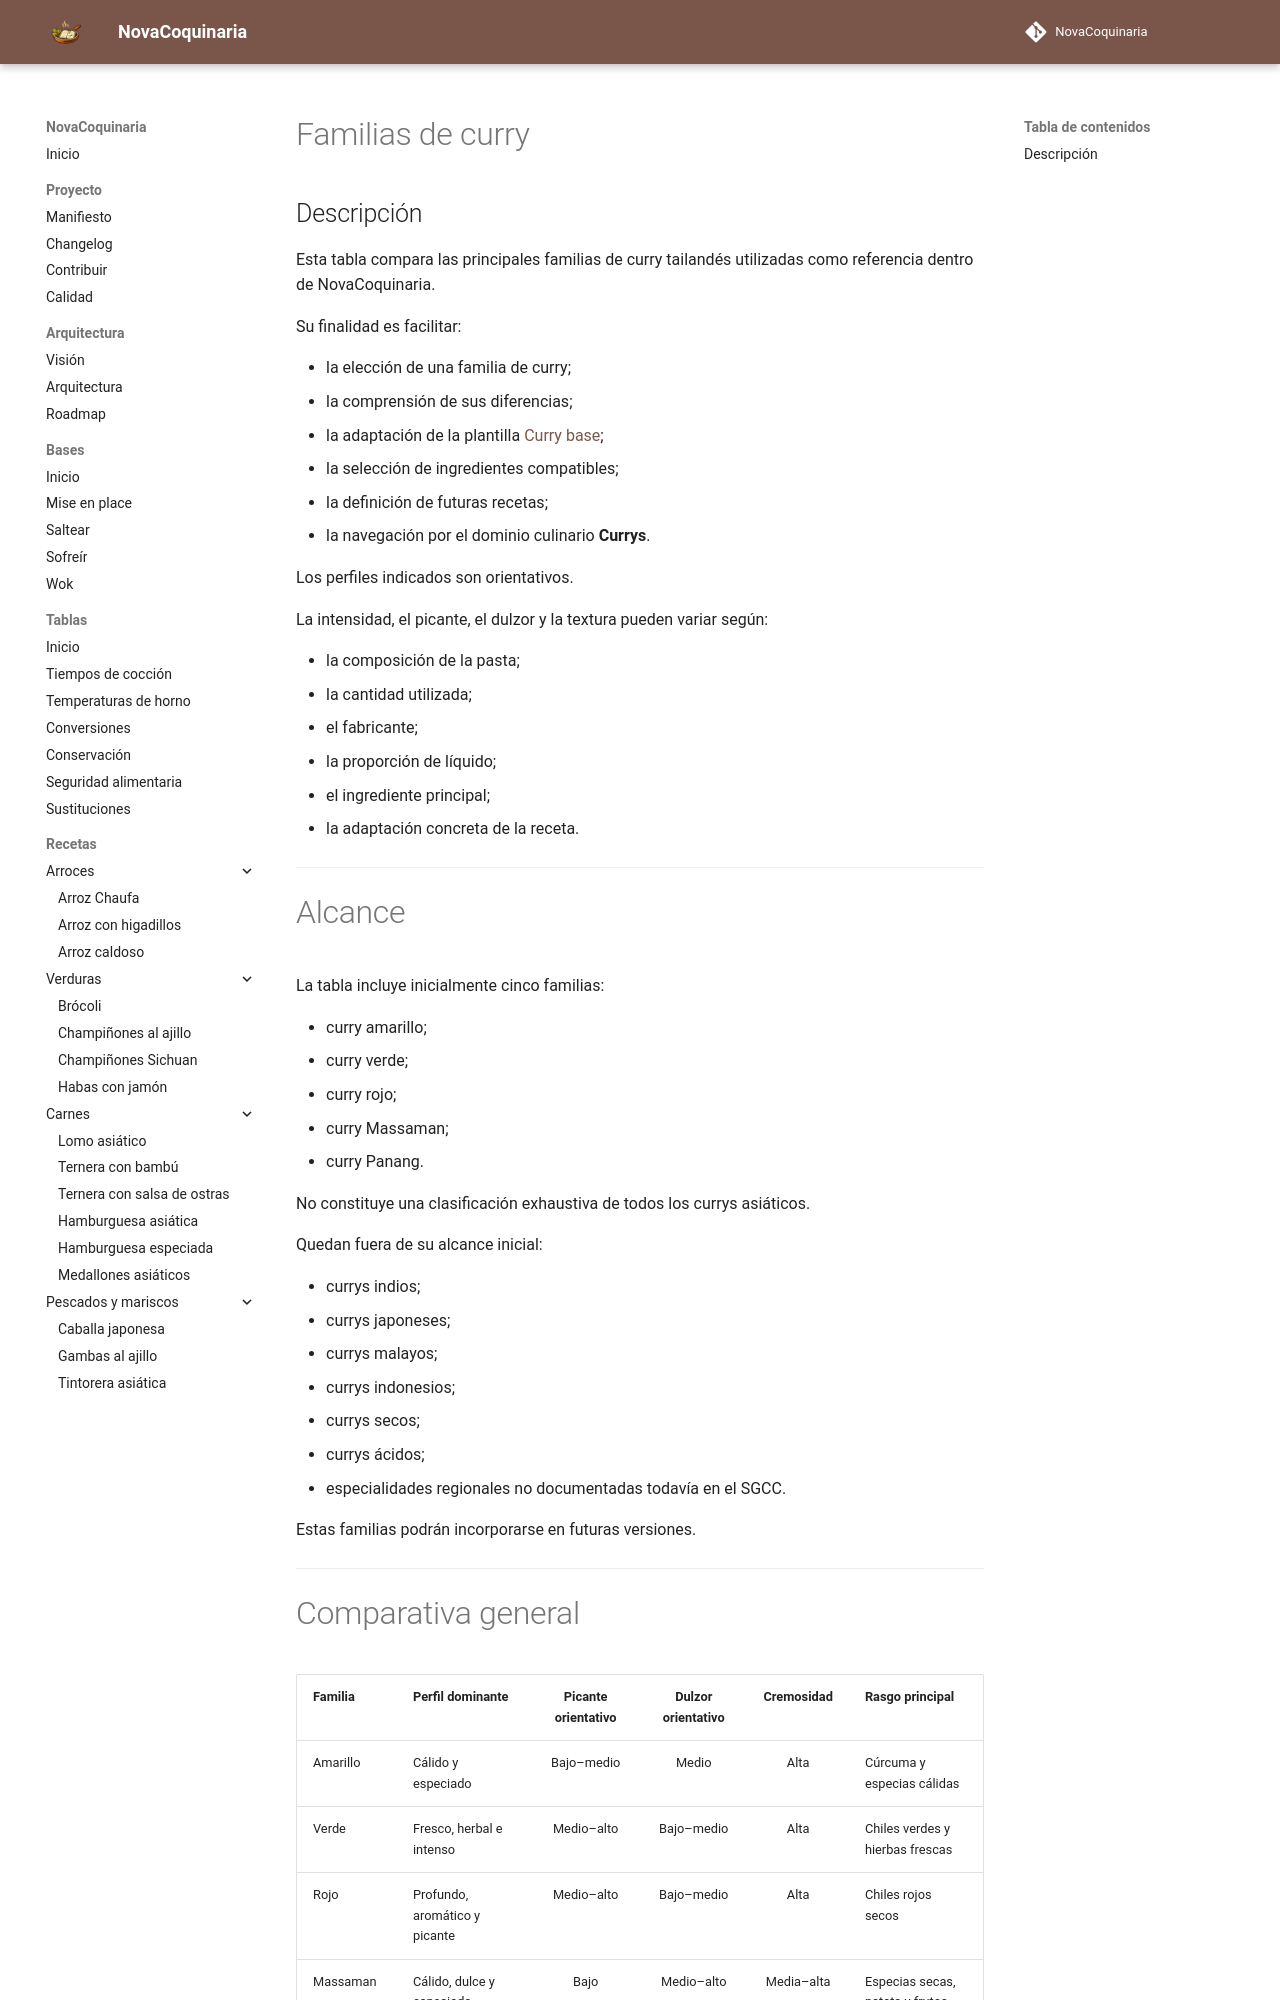

repository: fran-eliot/NovaCoquinaria · page: 98_Tablas/07_Comparativas/familias_de_curry.html · generator: mkdocs

---
id: TAB-0007
tipo: tabla
titulo: Familias de curry
categoria: Comparativas culinarias
estado: borrador
version: 1.0.0
ultima_revision: 2026-08-03
etiquetas:
  - curry
  - familias culinarias
  - cocina tailandesa
  - comparativa
  - tabla
---

# Familias de curry

## Descripción

Esta tabla compara las principales familias de curry tailandés utilizadas como referencia dentro de NovaCoquinaria.

Su finalidad es facilitar:

- la elección de una familia de curry;
- la comprensión de sus diferencias;
- la adaptación de la plantilla [Curry base](../../12_Plantillas/04_Cocciones/curry_base.md);
- la selección de ingredientes compatibles;
- la definición de futuras recetas;
- la navegación por el dominio culinario **Currys**.

Los perfiles indicados son orientativos.

La intensidad, el picante, el dulzor y la textura pueden variar según:

- la composición de la pasta;
- la cantidad utilizada;
- el fabricante;
- la proporción de líquido;
- el ingrediente principal;
- la adaptación concreta de la receta.

---

# Alcance

La tabla incluye inicialmente cinco familias:

- curry amarillo;
- curry verde;
- curry rojo;
- curry Massaman;
- curry Panang.

No constituye una clasificación exhaustiva de todos los currys asiáticos.

Quedan fuera de su alcance inicial:

- currys indios;
- currys japoneses;
- currys malayos;
- currys indonesios;
- currys secos;
- currys ácidos;
- especialidades regionales no documentadas todavía en el SGCC.

Estas familias podrán incorporarse en futuras versiones.

---
